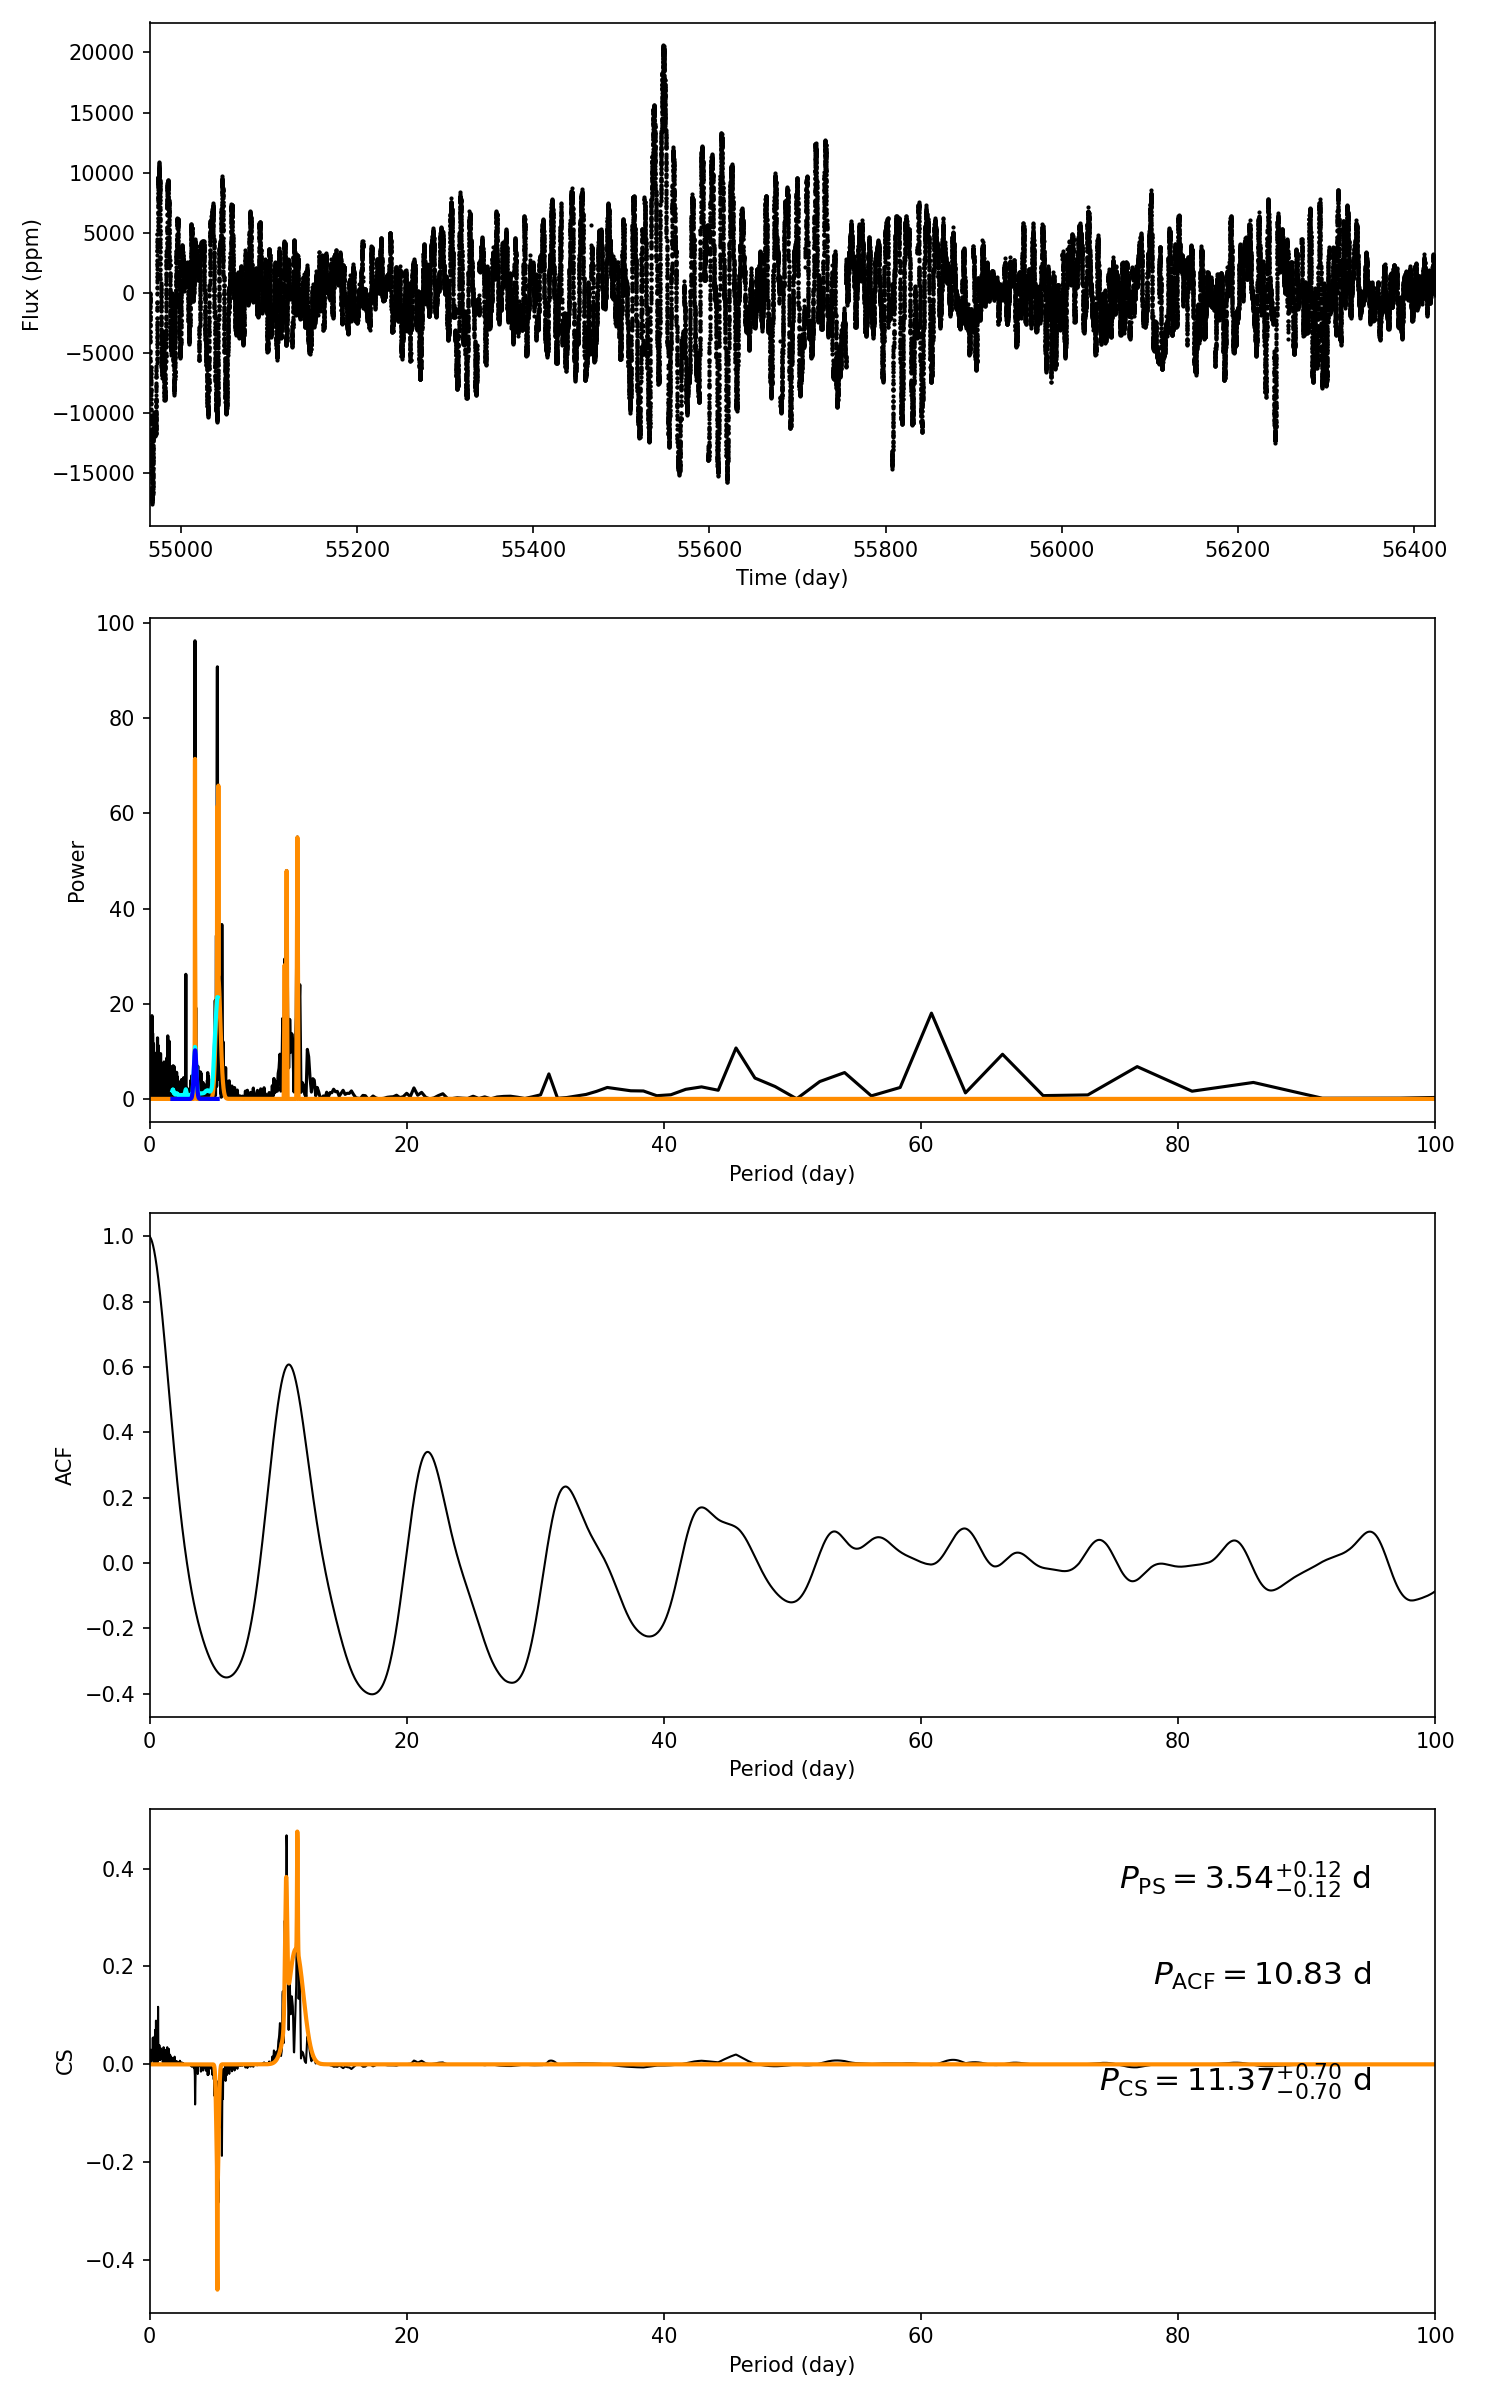

Values plotted in this chart, from the file beside it:
target_id, prot_ps, prot_acf, prot_cs, e_prot_ps, E_prot_ps, e_prot_acf, E_prot_acf, e_prot_cs, E_prot_cs, sph_ps, sph_acf, sph_cs, e_sph_ps, e_sph_acf, e_sph_cs, h_ps, fa_prob_ps, hacf, gacf, hcs
6119994, 3.537, 10.83, 11.37, 0.1189, 0.1189, -1.0, -1.0, 0.6969, 0.6969, 3470, 3809, 3789, 1955, 1771, 1780, 96.3, 1.50666997173401e-42, 0.9619, 0.5887, 0.4711
